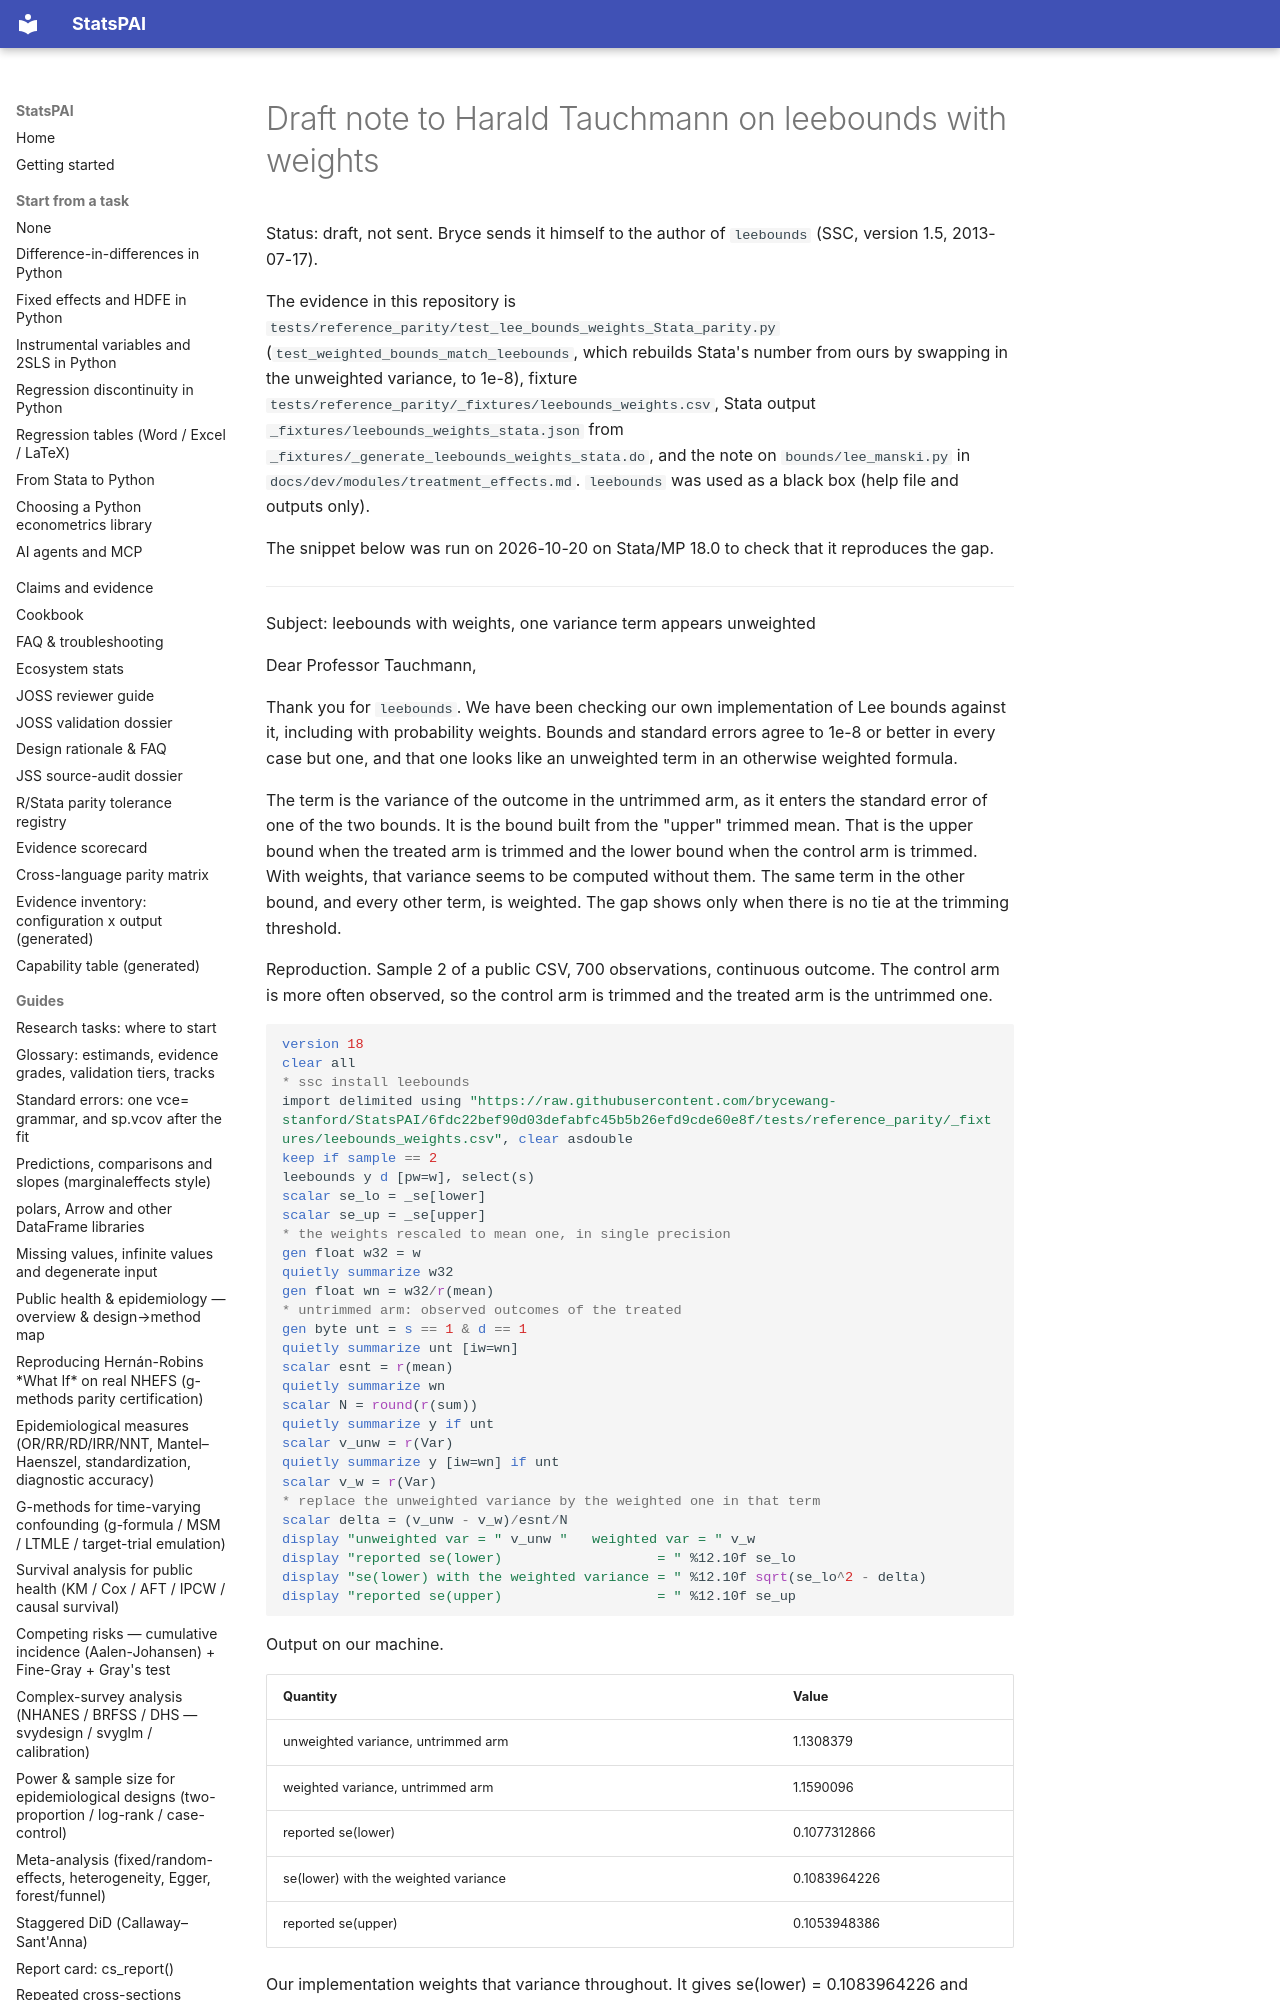

repository: brycewang-stanford/StatsPAI · page: dev/2026-10-20-upstream-leebounds-draft/index.html · generator: mkdocs

# Draft note to Harald Tauchmann on leebounds with weights

Status: draft, not sent. Bryce sends it himself to the author of
`leebounds` (SSC, version 1.5, 2013-07-17).

The evidence in this repository is
`tests/reference_parity/test_lee_bounds_weights_Stata_parity.py`
(`test_weighted_bounds_match_leebounds`, which rebuilds Stata's number from
ours by swapping in the unweighted variance, to 1e-8), fixture
`tests/reference_parity/_fixtures/leebounds_weights.csv`, Stata output
`_fixtures/leebounds_weights_stata.json` from
`_fixtures/_generate_leebounds_weights_stata.do`, and the note on
`bounds/lee_manski.py` in `docs/dev/modules/treatment_effects.md`.
`leebounds` was used as a black box (help file and outputs only).

The snippet below was run on 2026-10-20 on Stata/MP 18.0 to check that it
reproduces the gap.

---

Subject: leebounds with weights, one variance term appears unweighted
